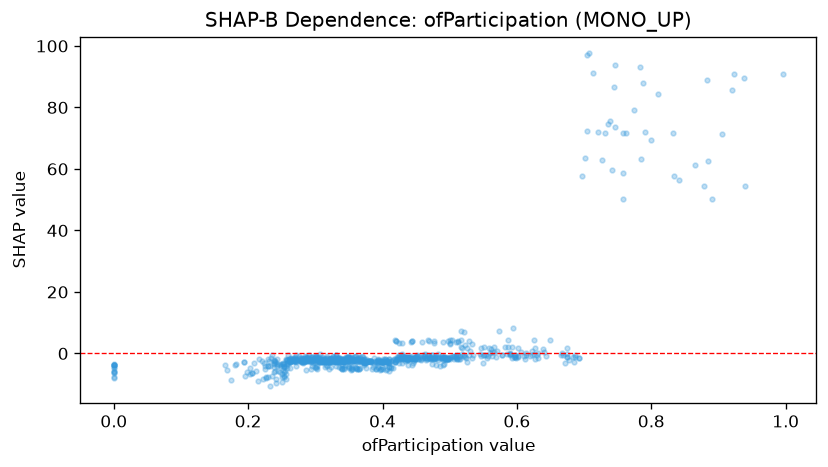

Data behind this chart, as committed beside it:
feature_value, shap_value
0.345, -1.844
0.427, -0.6419
0.0, -5.683
0.271, -1.811
0.446, -2.959
0.349, -2.476
0.45, -1.106
0.334, -1.625
0.194, -2.783
0.351, -2.194
0.41, -1.758
0.306, -2.03
0.267, -2.357
0.727, 62.82
0.533, 2.998
0.335, -4.489
0.0, -6.202
0.571, 0.8251
0.448, -1.813
0.354, -5.229
0.383, -2.692
0.424, 3.504
0.301, -4.699
0.349, -1.583
0.472, -1.791
0.303, -1.817
0.675, 1.711
0.518, 1.729
0.254, -4.08
0.286, -1.989
0.465, -2.017
0.441, -1.743
0.25, -6.81
0.746, 73.52
0.277, -2.597
0.938, 89.6
0.31, -2.537
0.331, -2.742
0.378, -2.477
0.374, -2.645
0.396, -2.952
0.315, -2.656
0.383, -2.705
0.469, -1.6
0.526, 1.874
0.361, -2.697
0.551, 2.181
0.249, -4.018
0.471, -1.148
0.32, -2.504
0.497, -1.663
0.321, -2.687
0.262, -2.69
0.561, 1.487
0.746, 93.73
0.447, -2.439
0.589, -0.07114
0.0, -4.641
0.28, -2.788
0.199, -5.945
... 801 more rows
